6-way image classification set "dataset" from GitHub (alevinas/minecraftImagesRNA); label vocabulary: araña, cerdo, creeper, gato, vaca, zombie.

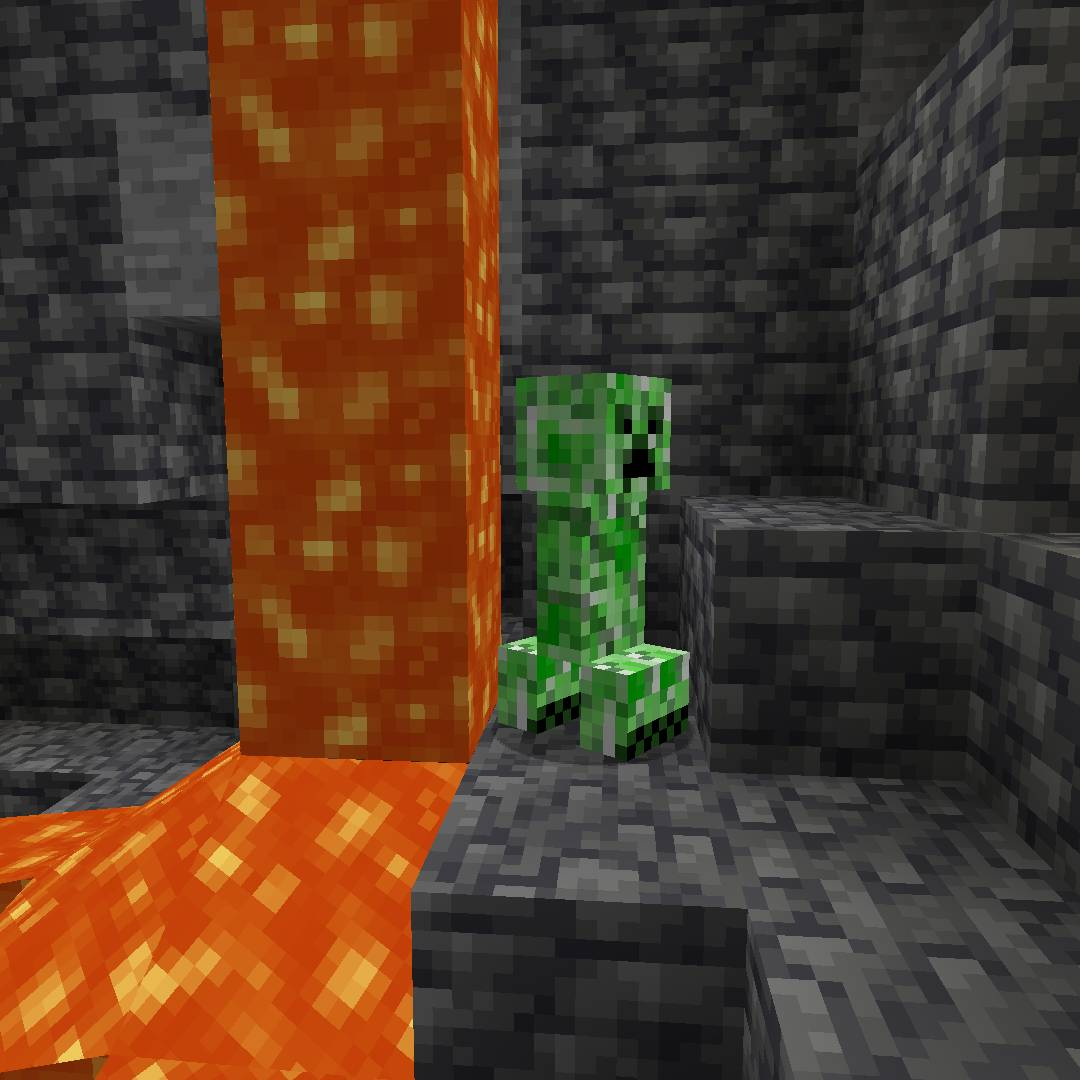
Label: creeper

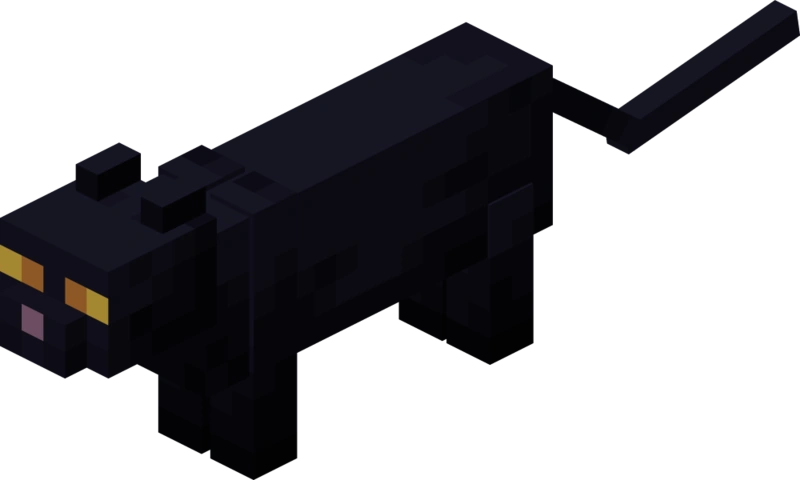
Label: gato

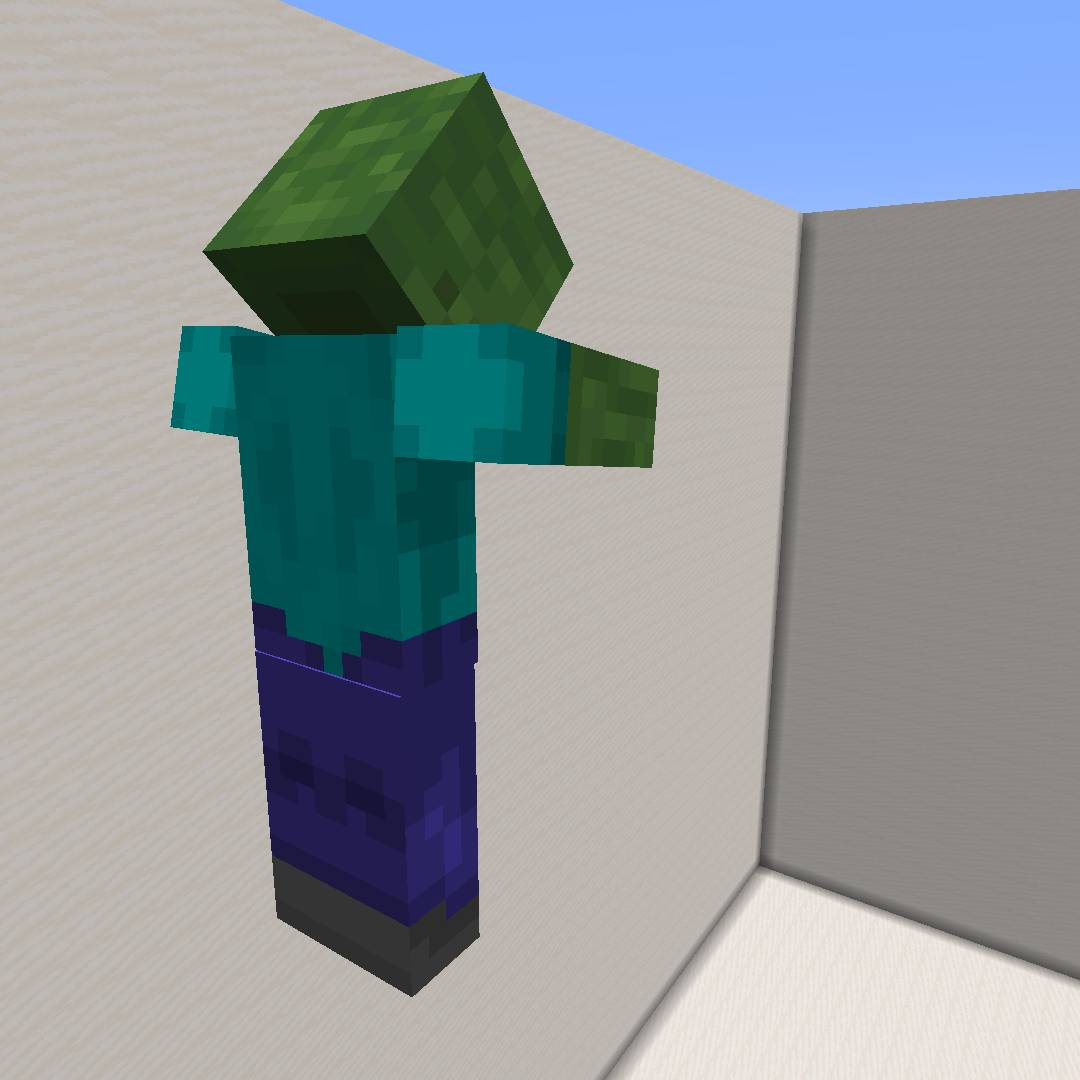
Label: zombie

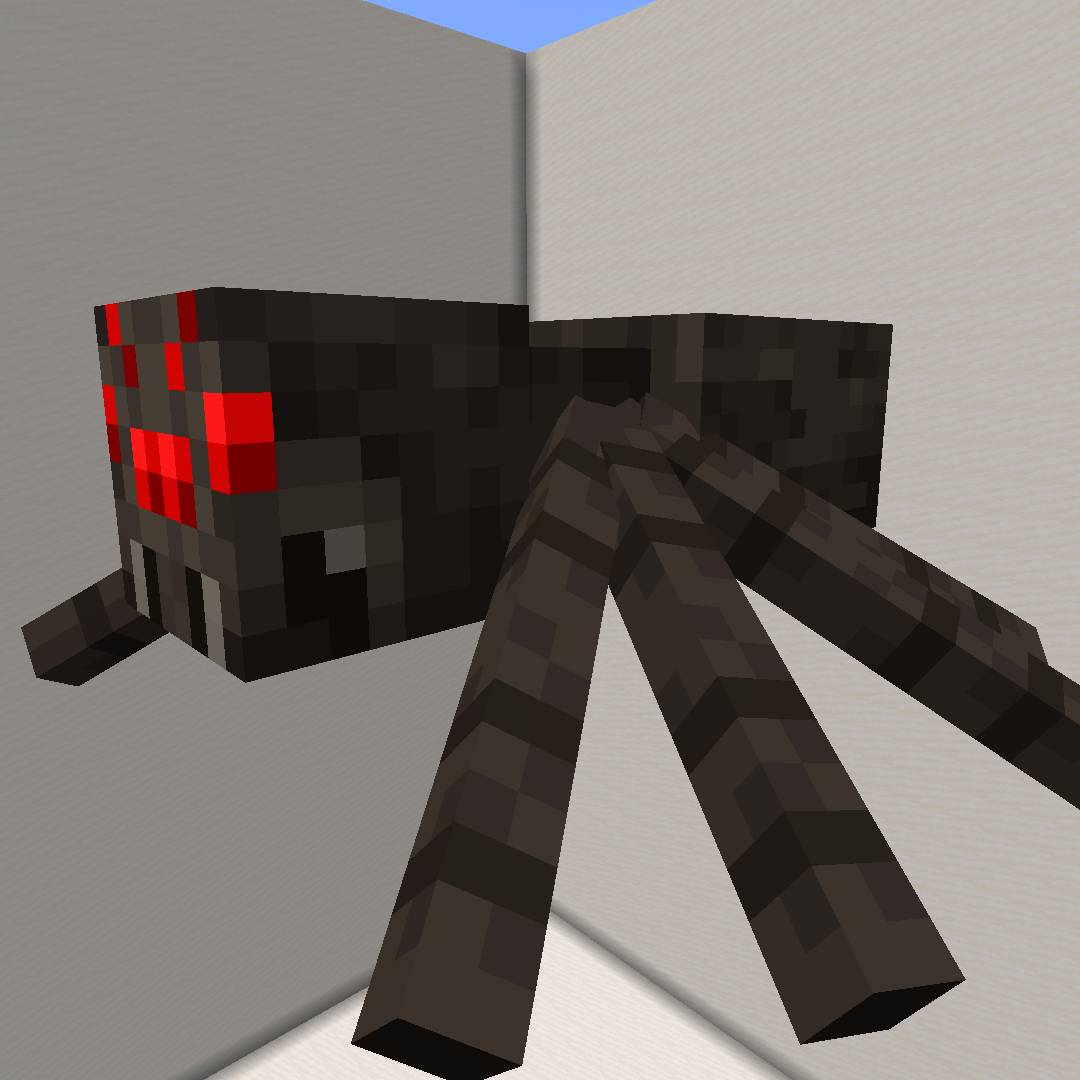
Label: araña

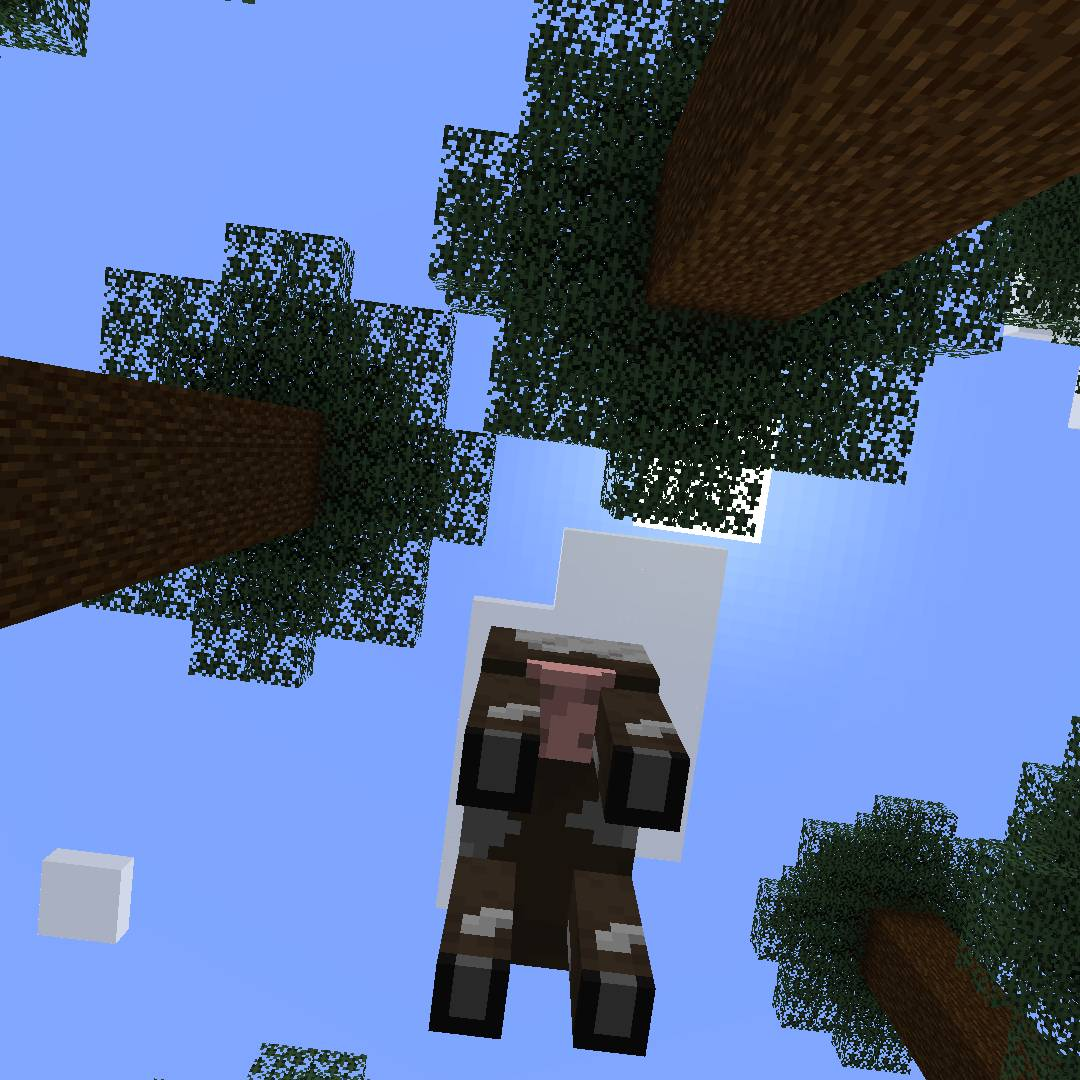
Label: vaca

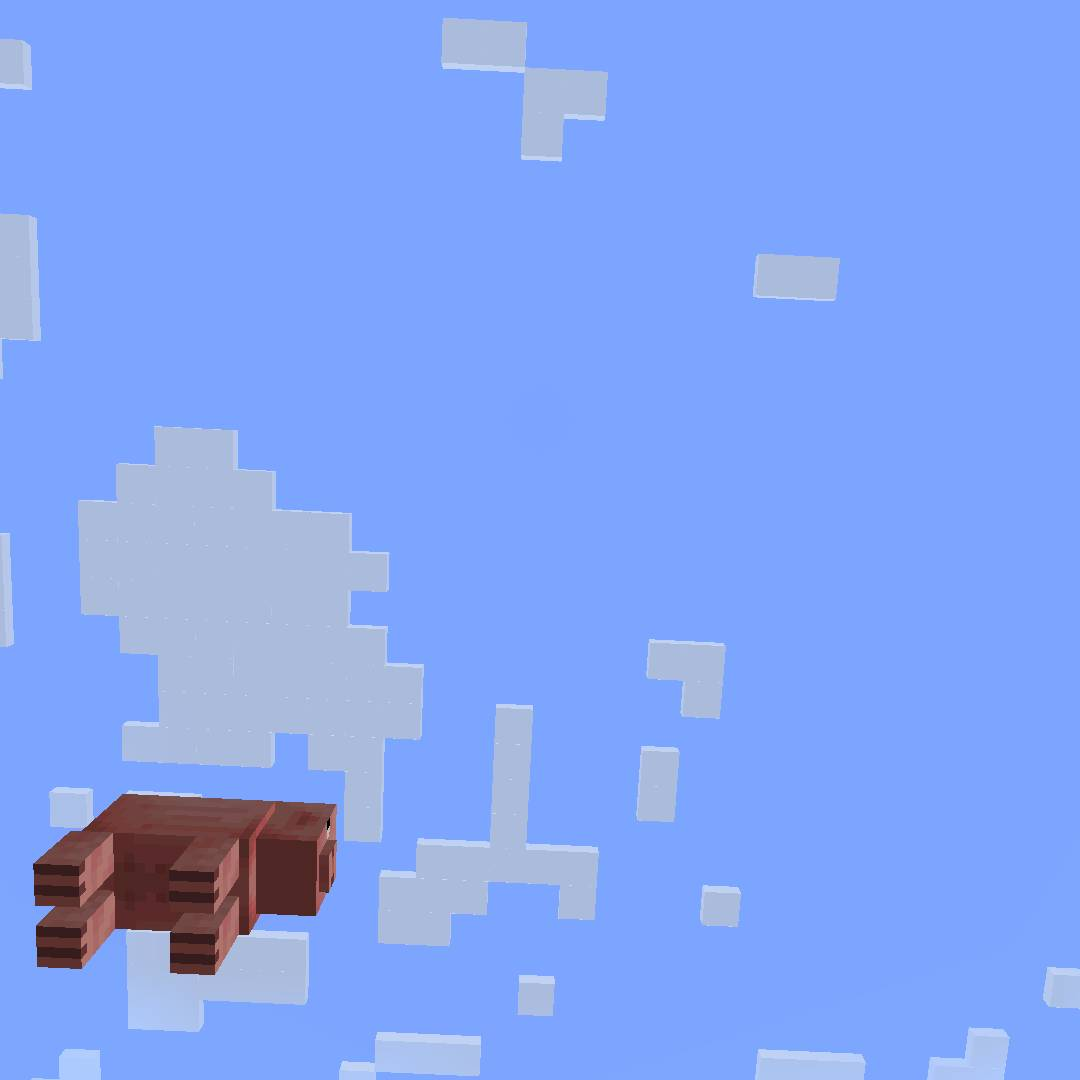
Label: cerdo
